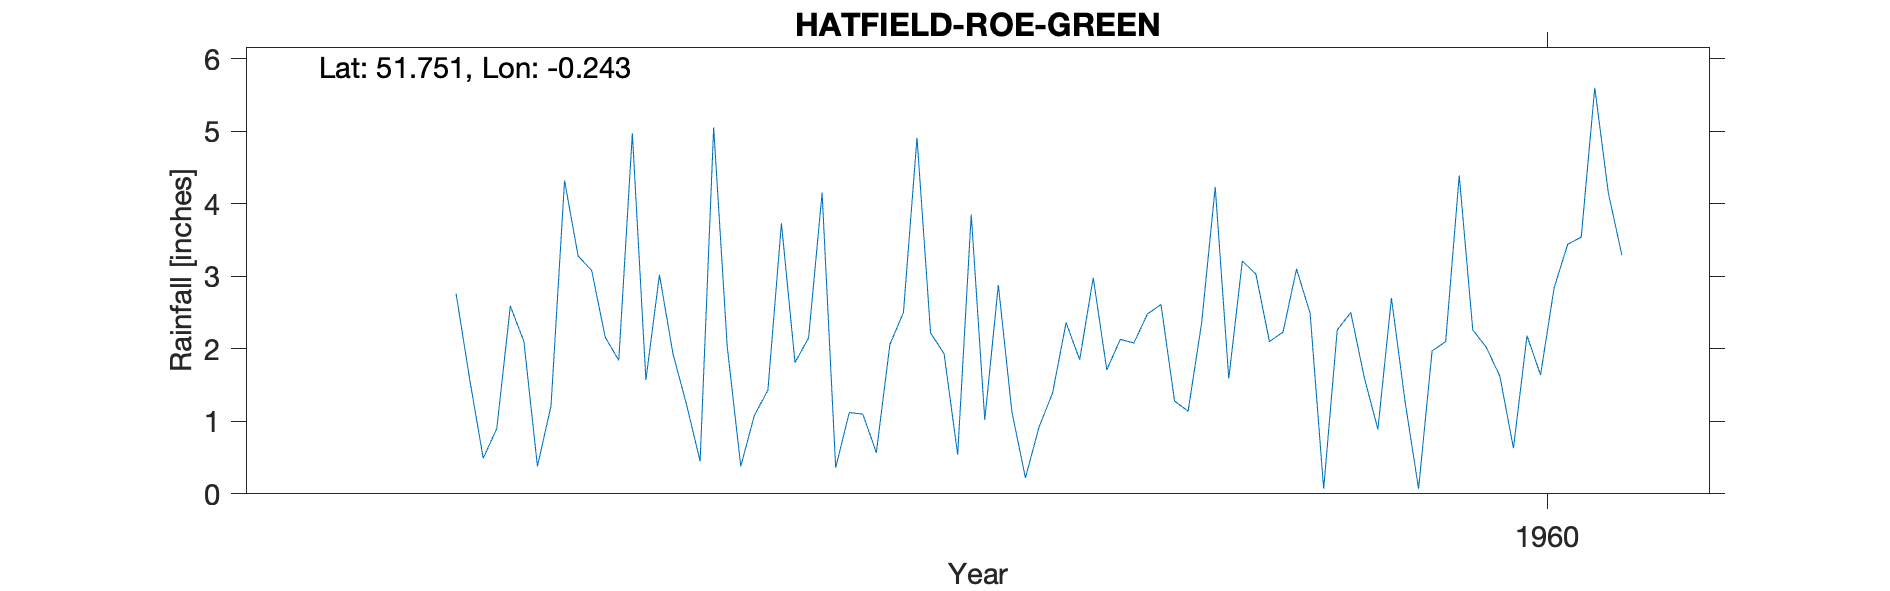

The file beside this chart, header and first rows:
HATFIELD-ROE-GREEN, , , , , , , , , , 
Grid ref, TL214073, Long, -0.2427, Lat, 51.75, Elevation, 267, ft, , 
Station no, 926/9, , , , , , , , , 
, 1951, 1952, 1953, 1954, 1955, 1956, 1957, 1958, 1959, 1960
January, , , , 0.9, 3.02, 4.15, 1.02, 2.48, 2.49, 2.26
February, , , , 2.59, 1.93, 0.36, 2.88, 2.61, 0.07, 2.02
March, , , , 2.1, 1.23, 1.12, 1.13, 1.28, 2.26, 1.62
April, , , , 0.38, 0.45, 1.1, 0.22, 1.14, 2.5, 0.63
May, , , , 1.21, 5.05, 0.57, 0.92, 2.36, 1.6, 2.18
June, , , , 4.32, 2.03, 2.06, 1.39, 4.23, 0.89, 1.64
July, , , , 3.28, 0.38, 2.5, 2.36, 1.59, 2.7, 2.84
August, , , , 3.08, 1.08, 4.91, 1.85, 3.21, 1.28, 3.44
September, , , , 2.16, 1.43, 2.22, 2.98, 3.03, 0.07, 3.54
October, , , 2.76, 1.84, 3.73, 1.93, 1.71, 2.1, 1.97, 5.6
November, , , 1.58, 4.97, 1.81, 0.54, 2.13, 2.23, 2.1, 4.15
December, , , 0.49, 1.57, 2.15, 3.85, 2.08, 3.1, 4.39, 3.29
Total, , , , 28.4, 24.29, 25.31, 20.67, 29.36, 22.32, 33.21
